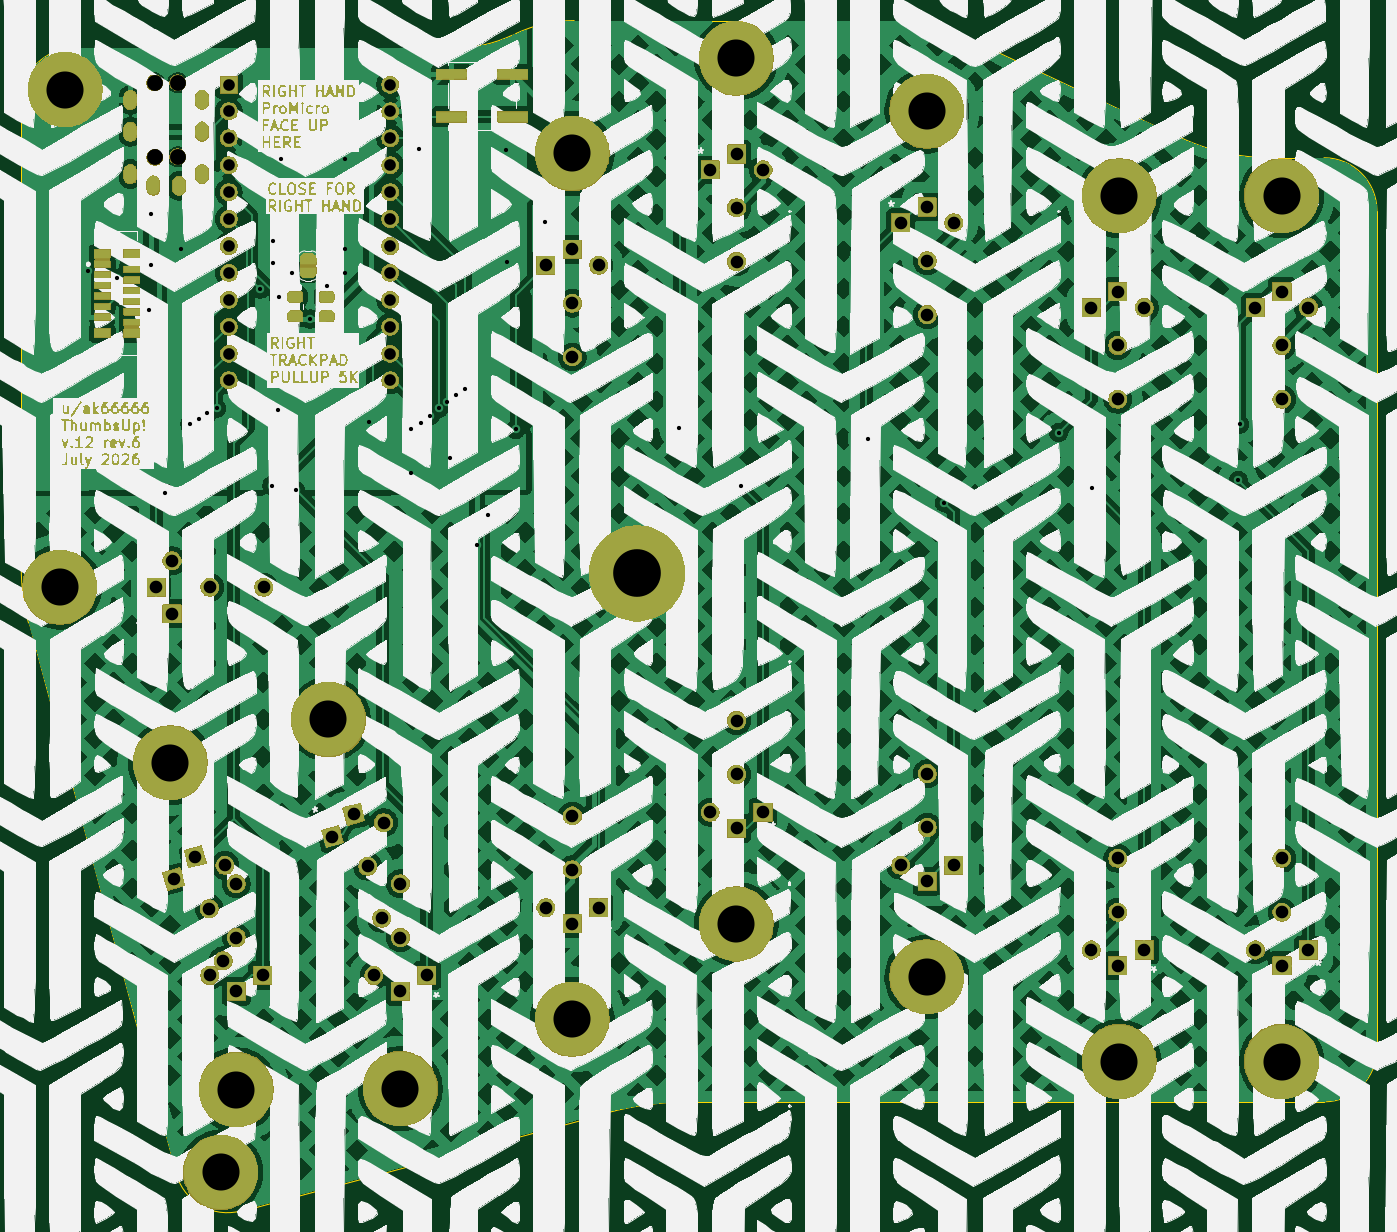
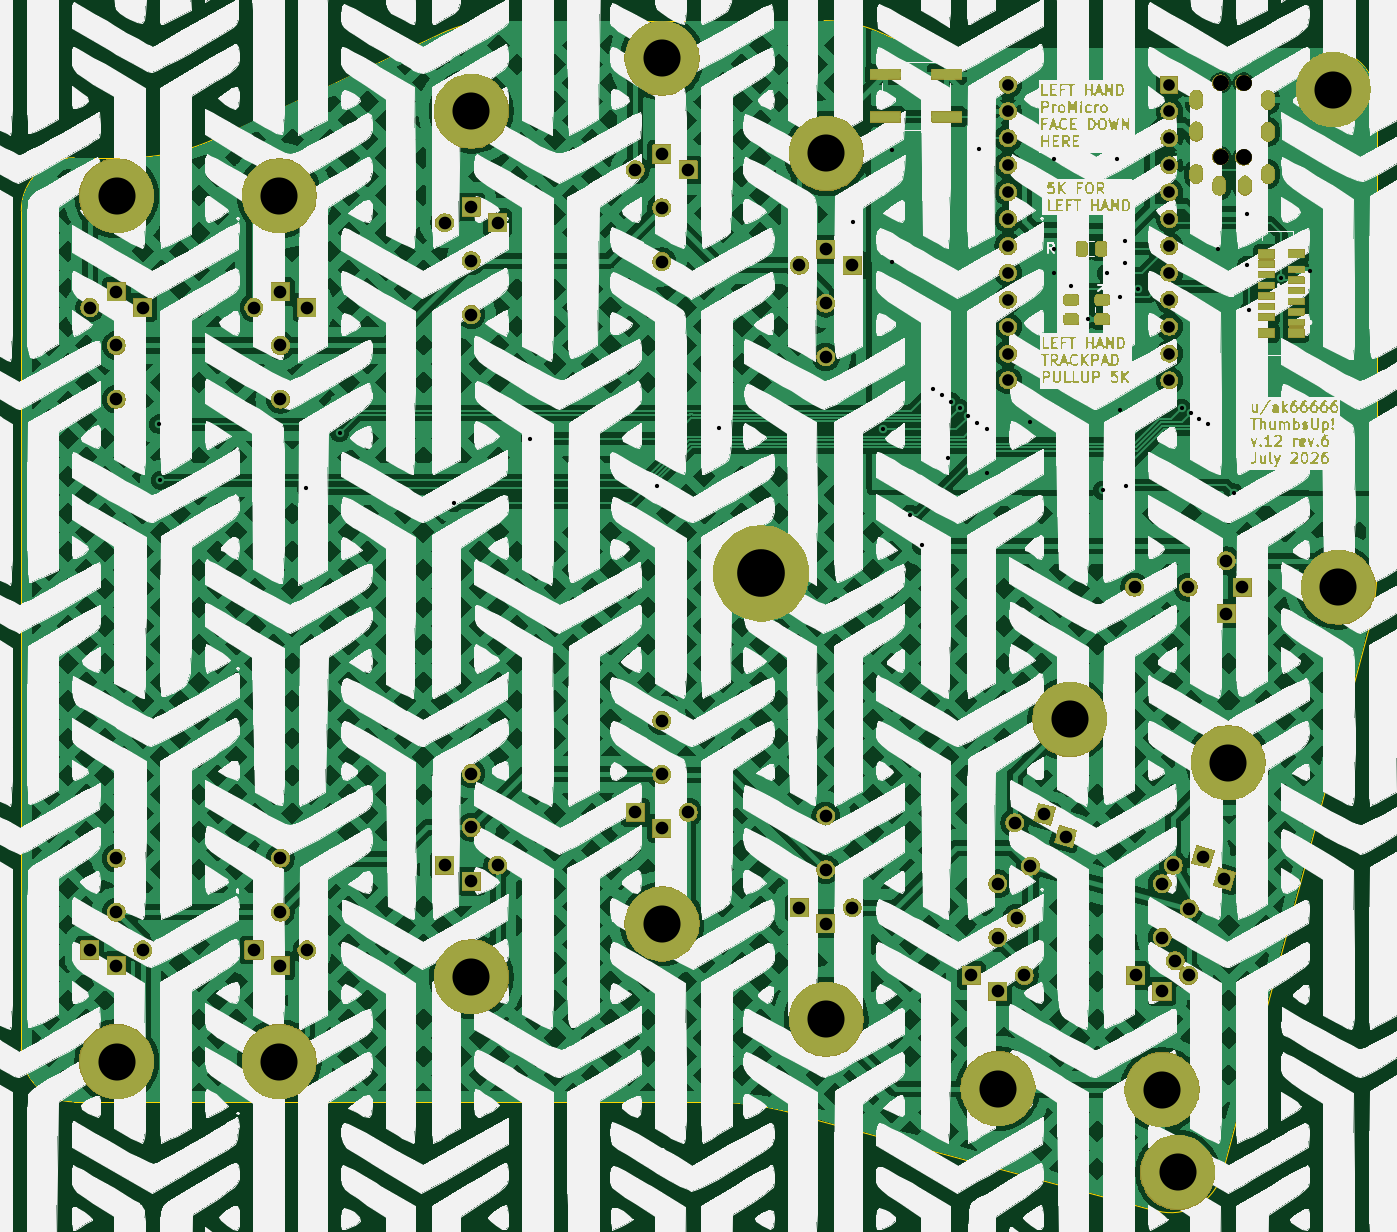
Circuit board: 11 layer files. Board 128.0 x 112.4 mm.
- bottom_copper: ThumbsUp-B_Cu.gbr (548469 bytes)
- bottom_mask: ThumbsUp-B_Mask.gbr (526813 bytes)
- paste: ThumbsUp-B_Paste.gbr (2085 bytes)
- bottom_silk: ThumbsUp-B_Silkscreen.gbr (1610063 bytes)
- outline: ThumbsUp-Edge_Cuts.gbr (1806 bytes)
- top_copper: ThumbsUp-F_Cu.gbr (574976 bytes)
- top_mask: ThumbsUp-F_Mask.gbr (535831 bytes)
- paste: ThumbsUp-F_Paste.gbr (1927 bytes)
- top_silk: ThumbsUp-F_Silkscreen.gbr (1641361 bytes)
- drill: ThumbsUp-NPTH.drl (389 bytes)
- drill: ThumbsUp-PTH.drl (3362 bytes)

=== bottom_copper: ThumbsUp-B_Cu.gbr (548469 bytes, source omitted) ===
=== bottom_mask: ThumbsUp-B_Mask.gbr (526813 bytes, source omitted) ===
=== paste: ThumbsUp-B_Paste.gbr (2085 bytes, source withheld) ===
=== bottom_silk: ThumbsUp-B_Silkscreen.gbr (1610063 bytes, source omitted) ===
=== outline: ThumbsUp-Edge_Cuts.gbr ===
G04 #@! TF.GenerationSoftware,KiCad,Pcbnew,9.0.2*
G04 #@! TF.CreationDate,2026-07-21T19:59:15-04:00*
G04 #@! TF.ProjectId,ThumbsUp,5468756d-6273-4557-902e-6b696361645f,rev?*
G04 #@! TF.SameCoordinates,Original*
G04 #@! TF.FileFunction,Profile,NP*
%FSLAX46Y46*%
G04 Gerber Fmt 4.6, Leading zero omitted, Abs format (unit mm)*
G04 Created by KiCad (PCBNEW 9.0.2) date 2026-07-21 19:59:15*
%MOMM*%
%LPD*%
G01*
G04 APERTURE LIST*
G04 #@! TA.AperFunction,Profile*
%ADD10C,0.050000*%
G04 #@! TD*
G04 APERTURE END LIST*
D10*
X35459983Y-74598059D02*
X35459700Y-30500000D01*
X56211705Y-135295958D02*
G75*
G02*
X50088168Y-131761920I-1294305J4829558D01*
G01*
X81813814Y-24285422D02*
G75*
G02*
X76327118Y-25499984I-5486614J11785222D01*
G01*
X158469700Y-35850000D02*
G75*
G02*
X163469700Y-40850000I0J-5000000D01*
G01*
X98580110Y-125000000D02*
X158469700Y-125000000D01*
X35459700Y-30500000D02*
G75*
G02*
X40459700Y-25500000I5000000J0D01*
G01*
X82180786Y-24114578D02*
X81813814Y-24285422D01*
X153429453Y-35850000D02*
G75*
G02*
X144984250Y-33979472I47J20000000D01*
G01*
X50088151Y-131761925D02*
X36143014Y-79780083D01*
X40459700Y-25500000D02*
X76327118Y-25500000D01*
X118320360Y-22900001D02*
X87667482Y-22900000D01*
X153429453Y-35850000D02*
X158469700Y-35850000D01*
X82180786Y-24114578D02*
G75*
G02*
X87667482Y-22900016I5486614J-11785222D01*
G01*
X118320360Y-22900000D02*
G75*
G02*
X123809755Y-24115817I40J-13000000D01*
G01*
X163469700Y-120000000D02*
G75*
G02*
X158469700Y-125000000I-5000000J0D01*
G01*
X56211705Y-135295958D02*
X90814239Y-126022574D01*
X144984241Y-33979490D02*
X123809748Y-24115832D01*
X36143014Y-79780083D02*
G75*
G02*
X35459979Y-74598059I19317086J5182183D01*
G01*
X90814239Y-126022574D02*
G75*
G02*
X98580110Y-125000003I7765861J-28977426D01*
G01*
X163469700Y-40850000D02*
X163469700Y-120000000D01*
M02*

=== top_copper: ThumbsUp-F_Cu.gbr (574976 bytes, source omitted) ===
=== top_mask: ThumbsUp-F_Mask.gbr (535831 bytes, source omitted) ===
=== paste: ThumbsUp-F_Paste.gbr (1927 bytes, source withheld) ===
=== top_silk: ThumbsUp-F_Silkscreen.gbr (1641361 bytes, source omitted) ===
=== drill: ThumbsUp-NPTH.drl ===
M48
; DRILL file {KiCad 9.0.2} date 2026-07-21T19:59:17-0400
; FORMAT={-:-/ absolute / metric / decimal}
; #@! TF.CreationDate,2026-07-21T19:59:17-04:00
; #@! TF.GenerationSoftware,Kicad,Pcbnew,9.0.2
; #@! TF.FileFunction,NonPlated,1,2,NPTH
FMAT,2
METRIC
; #@! TA.AperFunction,NonPlated,NPTH,ComponentDrill
T1C1.500
%
G90
G05
T1
X48.06Y-28.79
X48.06Y-35.79
X50.23Y-28.77
X50.23Y-35.77
M30

=== drill: ThumbsUp-PTH.drl ===
M48
; DRILL file {KiCad 9.0.2} date 2026-07-21T19:59:17-0400
; FORMAT={-:-/ absolute / metric / decimal}
; #@! TF.CreationDate,2026-07-21T19:59:17-04:00
; #@! TF.GenerationSoftware,Kicad,Pcbnew,9.0.2
; #@! TF.FileFunction,Plated,1,2,PTH
FMAT,2
METRIC
; #@! TA.AperFunction,Plated,PTH,ViaDrill
T1C0.400
; #@! TA.AperFunction,Plated,PTH,ComponentDrill
T2C0.600
; #@! TA.AperFunction,Plated,PTH,ComponentDrill
T3C1.100
; #@! TA.AperFunction,Plated,PTH,ComponentDrill
T4C1.194
; #@! TA.AperFunction,Plated,PTH,ComponentDrill
T5C3.500
; #@! TA.AperFunction,Plated,PTH,ComponentDrill
T6C4.500
%
G90
G05
T1
X41.75Y-46.5
X44.5Y-47.25
X47.5Y-50.25
X47.75Y-46.0
X47.75Y-41.175
X49.0Y-67.5
X50.5Y-44.5
X51.376Y-61.0
X52.25Y-60.5
X53.042Y-60.0
X53.9Y-59.5
X58.0Y-48.25
X59.13Y-66.81
X59.25Y-43.75
X59.25Y-45.75
X59.734Y-59.655
X59.75Y-49.0
X60.0Y-36.0
X61.0Y-46.75
X61.377Y-67.25
X62.75Y-51.087
X64.337Y-48.0
X66.0Y-36.0
X66.0Y-44.5
X66.0Y-46.75
X68.25Y-60.85
X72.3Y-61.5
X72.3Y-65.6
X73.0Y-35.0
X73.2Y-60.9
X74.06Y-60.197
X74.873Y-59.527
X75.677Y-58.899
X75.95Y-64.25
X76.5Y-58.3
X77.4Y-57.7
X78.45Y-72.45
X79.55Y-69.55
X81.25Y-35.1
X81.3Y-45.7
X82.15Y-61.5
X84.9Y-41.95
X97.6Y-61.4
X103.412Y-66.858
X115.41Y-62.377
X122.62Y-68.43
X133.416Y-61.805
X136.55Y-67.05
X150.36Y-66.3
X150.5Y-61.0
T3
X55.06Y-28.94
X55.06Y-31.48
X55.06Y-34.02
X55.06Y-36.56
X55.06Y-39.1
X55.06Y-41.64
X55.06Y-44.18
X55.06Y-46.72
X55.06Y-49.26
X55.06Y-51.8
X55.06Y-54.34
X55.06Y-56.88
X70.3Y-28.94
X70.3Y-31.48
X70.3Y-34.02
X70.3Y-36.56
X70.3Y-39.1
X70.3Y-41.64
X70.3Y-44.18
X70.3Y-46.72
X70.3Y-49.26
X70.3Y-51.8
X70.3Y-54.34
X70.3Y-56.88
T4
X48.193Y-76.407
X49.693Y-73.907
X49.693Y-78.907
X49.866Y-103.957
X51.893Y-101.861
X53.207Y-106.768
X53.257Y-113.061
X53.273Y-76.407
X54.522Y-111.675
X54.696Y-102.663
X55.757Y-104.401
X55.757Y-109.481
X55.757Y-114.561
X58.257Y-113.061
X58.353Y-76.407
X64.838Y-99.945
X66.864Y-97.849
X68.179Y-102.756
X68.757Y-113.061
X69.494Y-107.663
X69.668Y-98.651
X71.257Y-104.401
X71.257Y-109.481
X71.257Y-114.561
X73.757Y-113.061
X85.0Y-46.0
X85.0Y-106.66
X87.5Y-44.5
X87.5Y-49.58
X87.5Y-54.66
X87.5Y-98.0
X87.5Y-103.08
X87.5Y-108.16
X90.0Y-46.0
X90.0Y-106.66
X100.5Y-37.0
X100.5Y-97.66
X103.0Y-35.5
X103.0Y-40.58
X103.0Y-45.66
X103.0Y-89.0
X103.0Y-94.08
X103.0Y-99.16
X105.5Y-37.0
X105.5Y-97.66
X118.5Y-42.0
X118.5Y-102.66
X121.0Y-40.5
X121.0Y-45.58
X121.0Y-50.66
X121.0Y-94.0
X121.0Y-99.08
X121.0Y-104.16
X123.5Y-42.0
X123.5Y-102.66
X136.5Y-50.0
X136.5Y-110.66
X139.0Y-48.5
X139.0Y-53.58
X139.0Y-58.66
X139.0Y-102.0
X139.0Y-107.08
X139.0Y-112.16
X141.5Y-50.0
X141.5Y-110.66
X152.0Y-50.0
X152.0Y-110.66
X154.5Y-48.5
X154.5Y-53.58
X154.5Y-58.66
X154.5Y-102.0
X154.5Y-107.08
X154.5Y-112.16
X157.0Y-50.0
X157.0Y-110.66
T5
X39.1Y-76.4
X39.6Y-29.41
X49.521Y-92.983
X54.29Y-131.66
X55.757Y-123.85
X64.46Y-88.877
X71.25Y-123.75
X87.468Y-35.45
X87.468Y-117.2
X102.968Y-26.45
X102.968Y-108.2
X120.968Y-31.45
X120.968Y-113.2
X139.118Y-39.45
X139.118Y-121.2
X154.468Y-39.45
X154.468Y-121.2
T6
X93.6Y-75.1
T2
G00X45.76Y-30.09
M15
G01X45.76Y-30.69
M16
G05
G00X45.76Y-33.09
M15
G01X45.76Y-33.69
M16
G05
G00X45.76Y-37.09
M15
G01X45.76Y-37.69
M16
G05
G00X47.93Y-38.17
M15
G01X47.93Y-38.77
M16
G05
G00X50.36Y-38.19
M15
G01X50.36Y-38.79
M16
G05
G00X52.53Y-30.07
M15
G01X52.53Y-30.67
M16
G05
G00X52.53Y-33.07
M15
G01X52.53Y-33.67
M16
G05
G00X52.53Y-37.07
M15
G01X52.53Y-37.67
M16
G05
M30
